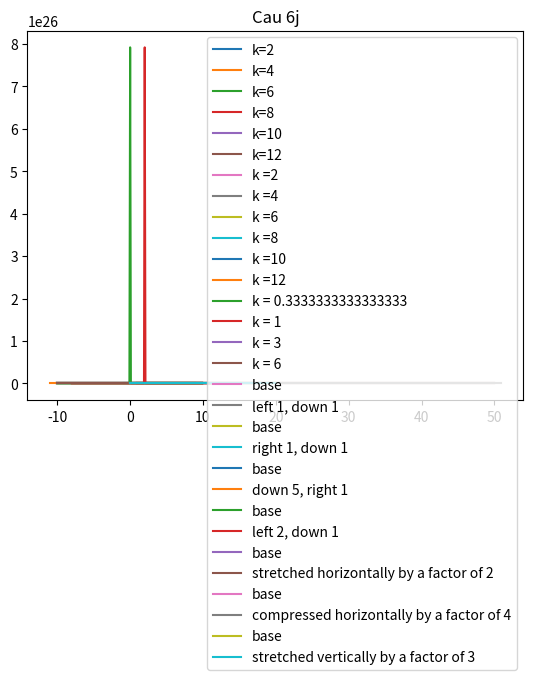

Generate this figure with matplotlib:
import matplotlib.pyplot as plt
import numpy as np
import math


def f6_a(x, k):
    return x ** 2 + k

def f6_b(x, k):
    return (x + k) ** 2

def f6_c(x, k):
    return k * math.sqrt(x)

def f6_d(x):
    return x ** 3

def f6_e(x):
    return x ** (2/3)

def f6_f(x):
    return (1/2)*(x+1) + 5

def f6_g(x):
    return 1/(x**2)

def f6_h(x):
    return 1 - (x**3)

def f6_i(x):
    return math.sqrt(x + 1)

def f6_j(x):
    return math.sqrt(x + 1)

def showFunc():
    plt.legend()
    plt.show()


k = [2, 4, 6, 8, 10, 12]
x = np.arange(-10, 10, 0.1)

for ki in k:
    y = []
    for xi in x:
        y.append(f6_a(xi, ki))
    plt.plot(x, y, label = "k=" + str(ki) )

plt.title("Cau 6a")
showFunc()



k = [2, 4, 6, 8, 10, 12]
x = np.arange(-10, 10, 0.1)

for ki in k:
    y = []
    for xi in x:
        y.append(f6_b(xi, ki))
    plt.plot(x, y, label = "k =" + str(ki))

plt.title("Cau 6b")
showFunc()


k = [1/3, 1, 3, 6]
x = np.arange(1, 50, 0.1)

for ki in k:
    y = []
    for xi in x:
        y.append(f6_c(xi, ki))
    plt.plot(x, y, label = 'k = ' + str(ki))

plt.title('Cau 6c')
showFunc()



x = np.arange(1, 50, 0.1)
y = np.array(list(map(f6_d, x)))

plt.plot(x, y, label = 'base')
plt.plot(x + 1, y - 1, label = 'left 1, down 1')

plt.title('Cau 6d')
showFunc()



x = np.arange(-10, 10, 0.1)
y = np.array(list(map(f6_e, x)))

plt.plot(x, y, label = 'base')
plt.plot(x-1, y-1, label = 'right 1, down 1')

plt.title('Cau 6e')
showFunc()



x = np.arange(-10, 10, 0.1)
y = np.array(f6_f(x))

plt.plot(x, y, label = 'base')
plt.plot(x - 1, y - 5, label = 'down 5, right 1')

plt.title('Cau 6f')
showFunc()



x = np.arange(-10, 10, 0.1)
y = np.array(f6_g(x))

plt.plot(x, y, label = 'base')
plt.plot(x + 2, y - 1, label = 'left 2, down 1')

plt.title('Cau 6g')
showFunc()



x = np.arange(-10, 10, 0.1)
y = np.array(list(map(f6_h, x)))
y2 = np.array(list(map(f6_h, x/2)))

plt.plot(x, y, label = 'base')
plt.plot(x, y2, label = 'stretched horizontally by a factor of 2')

plt.title('Cau 6h')
showFunc()



x = np.arange(0, 20, 0.1)
y = np.array(list(map(f6_i, x)))
y2 = np.array(list(map(f6_i, x*4)))

plt.plot(x, y, label = 'base')
plt.plot(x, y2, label = 'compressed horizontally by a factor of 4')

plt.title('Cau 6i')
showFunc()



x = np.arange(0, 20, 0.1)
y = np.array(list(map(f6_j, x)))

plt.plot(x, y, label = 'base')
plt.plot(x, y*3, label = 'stretched vertically by a factor of 3')

plt.title('Cau 6j')
showFunc()